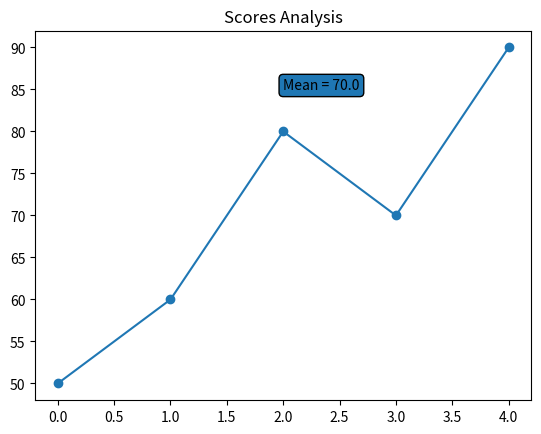

Source code (Python):
import numpy as np
import matplotlib.pyplot as plt

scores = [
    50,
    60,
    80,
    70,
    90
]

fig, ax = plt.subplots()

ax.plot(
    scores,
    marker='o'
)

ax.text(
    2,
    85,
    f"Mean = {np.mean(scores):.1f}",
    bbox=dict(
        boxstyle='round'
    )
)

ax.set_title(
    "Scores Analysis"
)

plt.savefig(
    "text_box.png",
    dpi=150,
    bbox_inches="tight"
)

plt.show()
